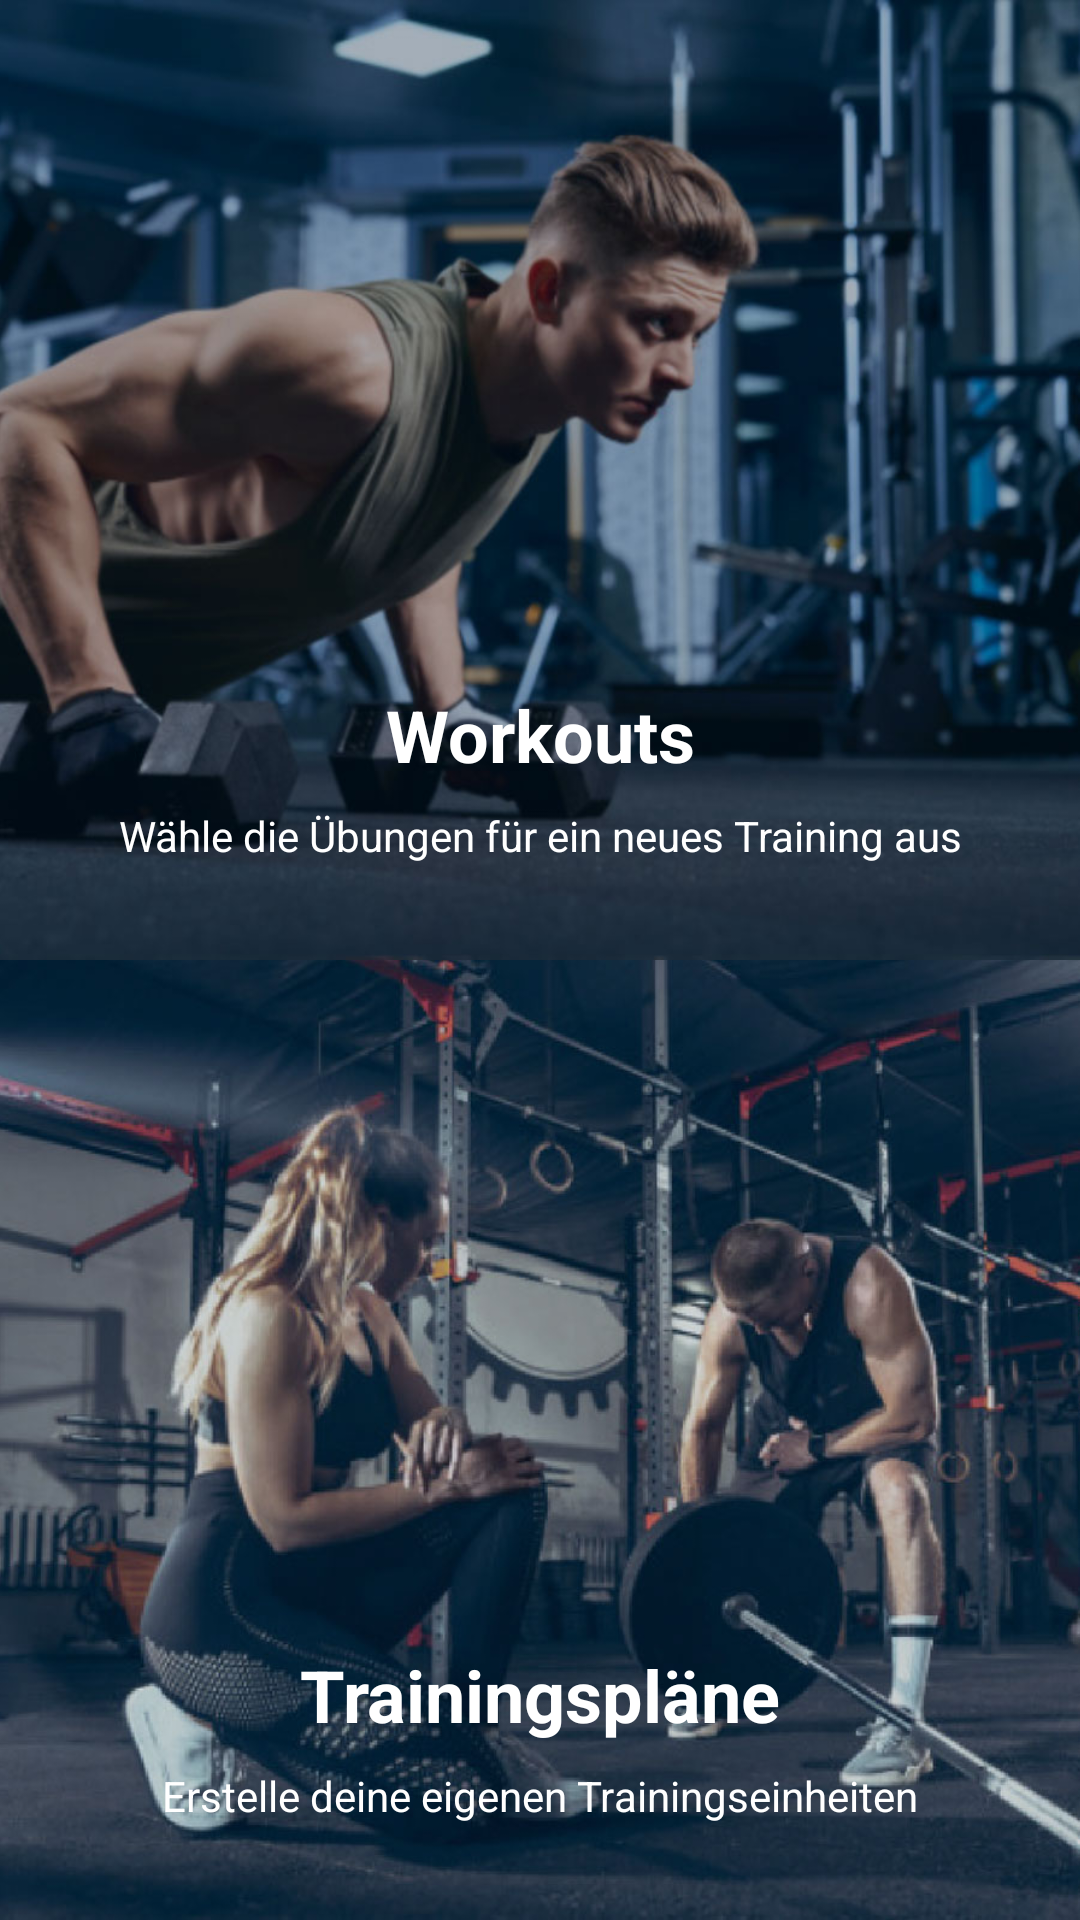

Here is an Android app screen rendered from its layout file. Give the layout XML and the strings, colors and styles it references.
<!-- AndroidManifest.xml: application theme AppTheme -->
<!-- res/layout/fragment_training.xml -->
<?xml version="1.0" encoding="utf-8"?>
<LinearLayout xmlns:android="http://schemas.android.com/apk/res/android"
    xmlns:tools="http://schemas.android.com/tools"
    android:layout_width="match_parent"
    android:layout_height="match_parent"
    android:orientation="vertical"
    xmlns:app="http://schemas.android.com/apk/res-auto"
    android:background="@color/colorBackgroundLight"
    tools:context=".Fragments.TrainingFragment">

    <androidx.constraintlayout.widget.ConstraintLayout
        android:layout_width="match_parent"
        android:layout_height="match_parent"
        android:layout_weight="1">

        <ImageView
            android:id="@+id/bg_workouts"
            android:layout_width="wrap_content"
            android:layout_height="wrap_content"
            android:scaleType="centerCrop"
            android:src="@drawable/bg_plans"
            app:layout_constraintBottom_toBottomOf="parent"
            app:layout_constraintEnd_toEndOf="parent"
            app:layout_constraintHorizontal_bias="0.0"
            app:layout_constraintStart_toStartOf="parent"
            app:layout_constraintTop_toTopOf="parent"
            app:layout_constraintVertical_bias="1.0" />

        <TextView
            android:id="@+id/headline_plans"
            android:layout_width="wrap_content"
            android:layout_height="wrap_content"
            android:layout_marginBottom="8dp"
            android:textSize="24sp"
            android:textColor="@color/colorPrimary"
            android:textStyle="bold"
            android:text="@string/fragment_training_headline_workouts"
            app:layout_constraintBottom_toTopOf="@+id/subheadline_plans"
            app:layout_constraintEnd_toEndOf="parent"
            app:layout_constraintStart_toStartOf="parent" />

        <TextView
            android:id="@+id/subheadline_plans"
            android:layout_width="wrap_content"
            android:layout_height="wrap_content"
            android:layout_marginBottom="32dp"
            android:textSize="14sp"
            android:textColor="@color/colorPrimary"
            android:text="@string/fragment_training_subheadline_workouts"
            app:layout_constraintBottom_toBottomOf="@+id/bg_workouts"
            app:layout_constraintEnd_toEndOf="parent"
            app:layout_constraintStart_toStartOf="parent" />



    </androidx.constraintlayout.widget.ConstraintLayout>

    <androidx.constraintlayout.widget.ConstraintLayout
        android:layout_width="match_parent"
        android:layout_height="match_parent"
        android:layout_weight="1">

        <ImageView
            android:id="@+id/bg_plans"
            android:layout_width="wrap_content"
            android:layout_height="wrap_content"
            android:layout_weight="1"
            android:scaleType="centerCrop"
            android:src="@drawable/bg_exercises"
            app:layout_constraintBottom_toBottomOf="parent"
            app:layout_constraintEnd_toEndOf="parent"
            app:layout_constraintStart_toStartOf="parent"
            app:layout_constraintTop_toTopOf="parent" />

        <TextView
            android:id="@+id/headline_exercises"
            android:layout_width="wrap_content"
            android:layout_height="wrap_content"
            android:layout_marginBottom="8dp"
            android:textSize="24sp"
            android:textColor="@color/colorPrimary"
            android:textStyle="bold"
            android:text="@string/fragment_training_headline_plans"
            app:layout_constraintBottom_toTopOf="@+id/subheadline_exercises"
            app:layout_constraintEnd_toEndOf="parent"
            app:layout_constraintStart_toStartOf="parent" />

        <TextView
            android:id="@+id/subheadline_exercises"
            android:layout_width="wrap_content"
            android:layout_height="wrap_content"
            android:layout_marginBottom="32dp"
            android:textSize="14sp"
            android:textColor="@color/colorPrimary"
            android:text="@string/fragment_training_subheadline_plans"
            app:layout_constraintBottom_toBottomOf="parent"
            app:layout_constraintEnd_toEndOf="parent"
            app:layout_constraintStart_toStartOf="parent" />



    </androidx.constraintlayout.widget.ConstraintLayout>

</LinearLayout>
<!-- resources referenced by this layout -->
<resources>
  <color name="colorBackgroundLight">#163148</color>
  <color name="colorPrimary">#ffffff</color>
  <!-- drawable bg_exercises: jpg bitmap (drawable, 122699 bytes) -->
  <!-- drawable bg_plans: jpg bitmap (drawable, 79353 bytes) -->
  <string name="fragment_training_headline_plans">Trainingspläne</string>
  <string name="fragment_training_headline_workouts">Workouts</string>
  <string name="fragment_training_subheadline_plans">Erstelle deine eigenen Trainingseinheiten</string>
  <string name="fragment_training_subheadline_workouts">Wähle die Übungen für ein neues Training aus</string>
  <style name="AppTheme" parent="Theme.AppCompat.Light.DarkActionBar">
          
          <item name="colorPrimary">@color/colorBackgroundDark</item>
          <item name="colorPrimaryDark">@color/colorPrimaryDark</item>
          <item name="colorAccent">@color/colorGreen</item>
          <item name="windowNoTitle">true</item>
          <item name="windowActionBar">false</item>
          <item name="android:colorControlHighlight">@color/colorGreen</item>
      </style>
  <color name="colorBackgroundDark">#01223E</color>
  <color name="colorPrimaryDark">#8B98A4</color>
  <color name="colorGreen">#71982F</color>
</resources>
